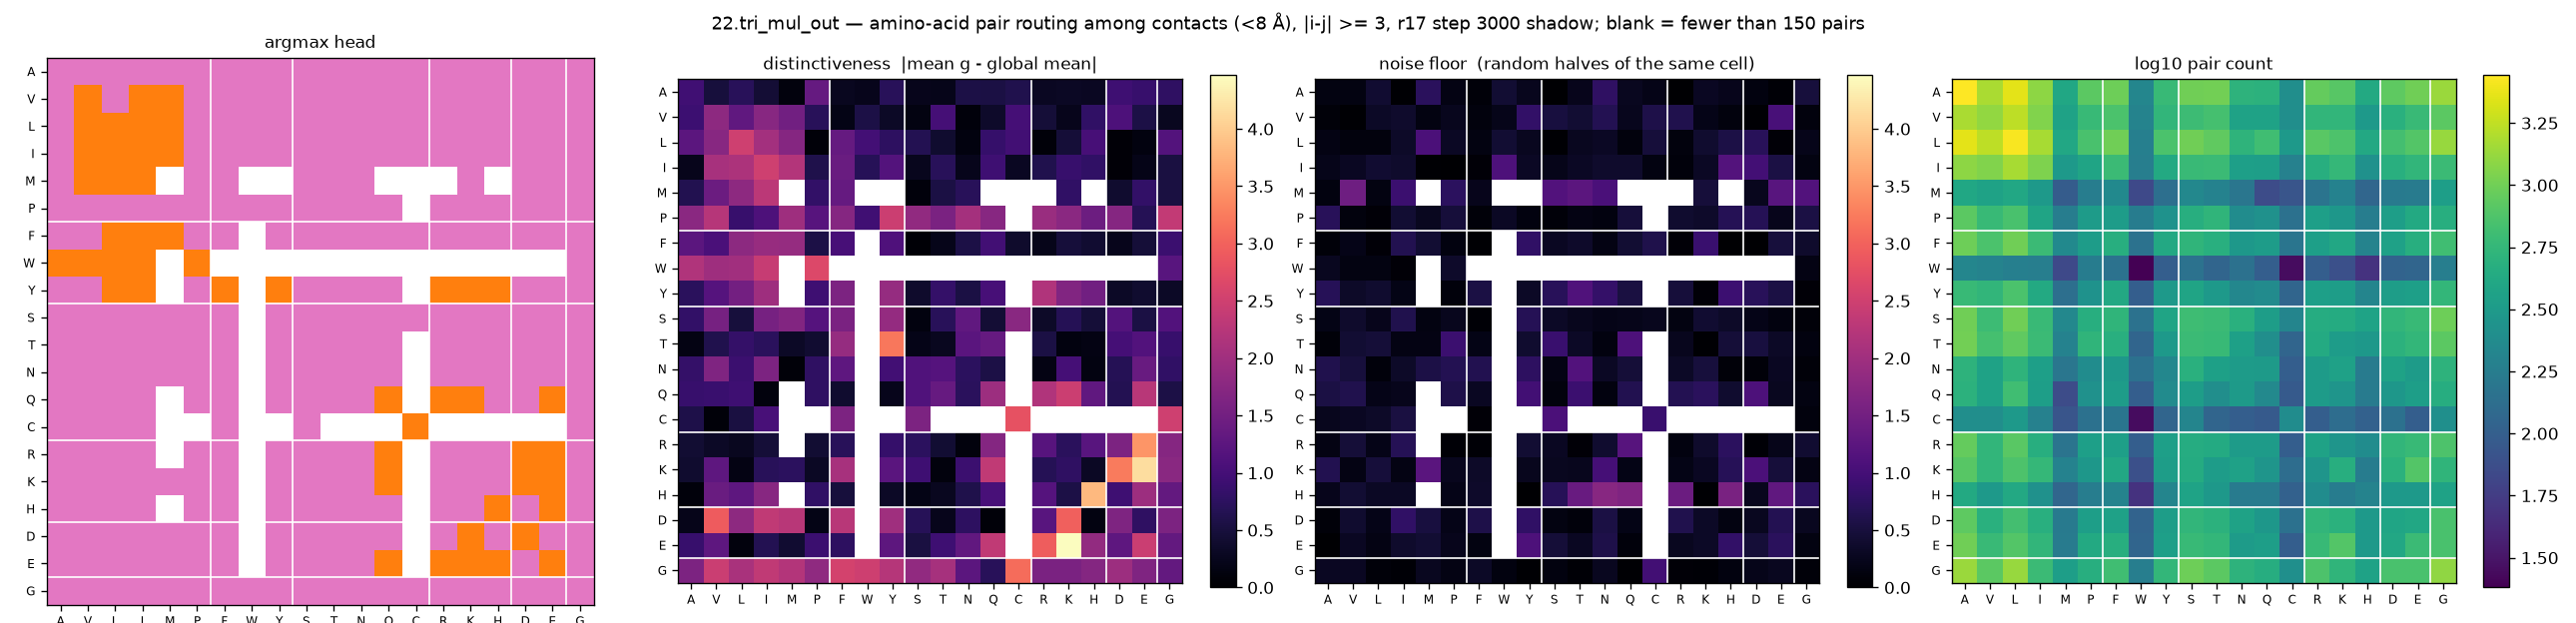

The data file committed next to this chart (first rows):
aa_i, aa_j, argmax_head, distinctiveness, null, n_pairs
A, A, 6, 0.9474, 0.155, 2776
A, V, 6, 0.4893, 0.1494, 1512
A, L, 6, 0.7017, 0.412, 2276
A, I, 6, 0.4513, 0.0293, 1240
A, M, 6, 0.1181, 0.7318, 404
A, P, 6, 1.349, 0.167, 836
A, F, 6, 0.263, 0.077, 964
A, W, 6, 0.2404, 0.4312, 212
A, Y, 6, 0.7138, 0.2565, 588
A, S, 6, 0.238, 0.017, 992
A, T, 6, 0.2155, 0.2378, 1004
A, N, 6, 0.56, 0.7841, 520
A, Q, 6, 0.548, 0.279, 504
A, C, 6, 0.6269, 0.2067, 252
A, R, 6, 0.295, 0.0137, 908
A, K, 6, 0.3095, 0.2798, 808
A, H, 6, 0.2863, 0.2425, 428
A, D, 6, 0.9316, 0.1385, 848
A, E, 6, 0.8677, 0.0464, 984
A, G, 6, 0.7687, 0.5056, 1360
V, A, 6, 0.9226, 0.0721, 1512
V, V, 1, 1.803, 0.034, 1288
V, L, 6, 1.294, 0.3155, 1732
V, I, 1, 1.736, 0.3711, 1136
V, M, 1, 1.491, 0.155, 372
V, P, 6, 0.7, 0.2581, 592
V, F, 6, 0.1796, 0.1059, 720
V, W, 6, 0.5664, 0.2177, 200
V, Y, 6, 0.3174, 0.8134, 552
V, S, 6, 0.1479, 0.5226, 628
V, T, 6, 0.9987, 0.4353, 688
V, N, 6, 0.0879, 0.6485, 368
V, Q, 6, 0.3542, 0.2476, 368
V, C, 6, 1.008, 0.5792, 252
V, R, 6, 0.4643, 0.6184, 544
V, K, 6, 0.2277, 0.1951, 552
V, H, 6, 0.7902, 0.1163, 312
V, D, 6, 1.097, 0.0314, 492
V, E, 6, 0.5672, 1.036, 600
V, G, 6, 0.2657, 0.1102, 836
L, A, 6, 1.25, 0.1652, 2276
L, V, 1, 1.729, 0.1115, 1732
L, L, 1, 2.503, 0.1217, 2672
L, I, 1, 2.037, 0.3322, 1480
L, M, 1, 1.724, 1.065, 416
L, P, 6, 0.076, 0.3115, 708
L, F, 6, 1.353, 0.1502, 992
L, W, 6, 0.9851, 0.4342, 188
L, Y, 6, 0.7632, 0.2686, 728
L, S, 6, 0.6499, 0.0315, 1000
L, T, 6, 0.3847, 0.2658, 876
L, N, 6, 0.1244, 0.3032, 532
L, Q, 6, 0.8434, 0.1114, 652
L, C, 6, 0.9697, 0.4721, 308
L, R, 6, 0.0776, 0.1149, 816
L, K, 6, 0.4615, 0.3998, 740
L, H, 6, 1.014, 0.5628, 420
L, D, 6, 0.0677, 0.7101, 676
L, E, 6, 0.1368, 0.0568, 772
L, G, 6, 1.158, 0.216, 1344
... 340 more rows
